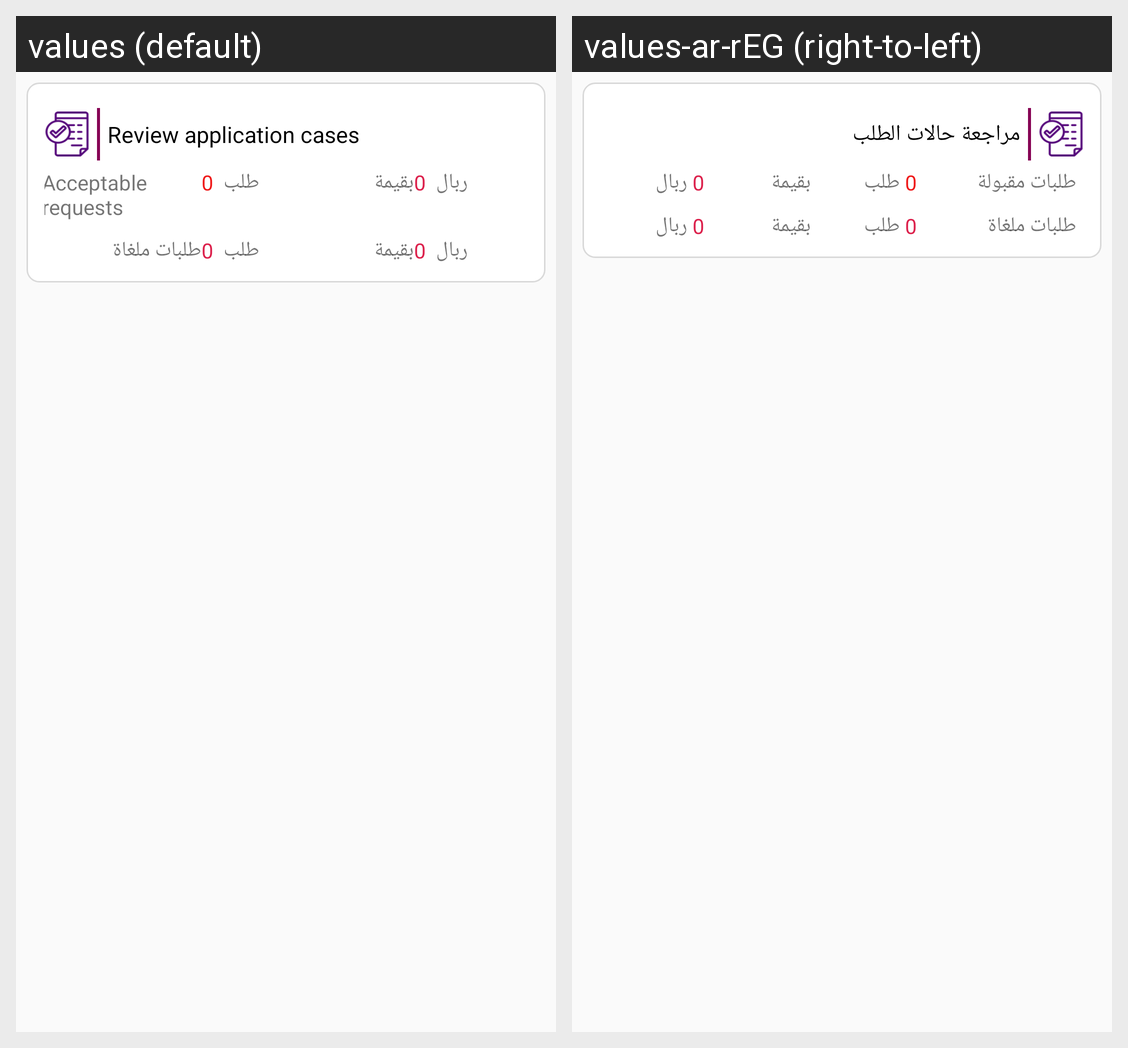

Strings drawn on this Android screen and how each of the app's shown locales translates them:
Android screen res/layout/second_card_in_myaccount.xml rendered under 2 locales, left to right: values (default), values-ar-rEG (right-to-left). Device: Nexus 5 (rendered at 1080×1920; each locale shown at half size, 540×960, under a caption strip naming it); theme AppTheme.NoActionBar.
Strings drawn on this screen, with the default value and each locale's value (text and hints the layout hard-codes, and strings that could not be matched under every locale, appear in the picture but are not listed):

Review_application_cases
  values: Review application cases
  values-ar-rEG: مراجعة حالات الطلب

Acceptable_requests
  values: Acceptable requests
  values-ar-rEG: طلبات مقبولة
